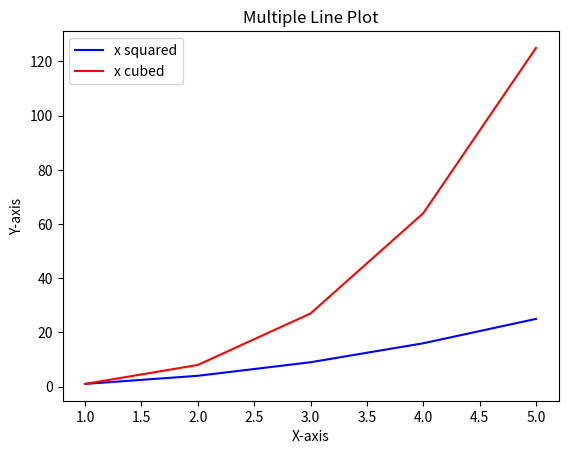

This figure's Python source:
import matplotlib.pyplot as plt
x = [1, 2, 3, 4, 5]
y1 = [1, 4, 9, 16, 25]    # x^2
y2 = [1, 8, 27, 64, 125]  # x^3
plt.plot(x, y1, label="x squared", color="blue")
plt.plot(x, y2, label="x cubed", color="red")
plt.xlabel("X-axis")
plt.ylabel("Y-axis")
plt.title("Multiple Line Plot")
plt.legend()
plt.show()
